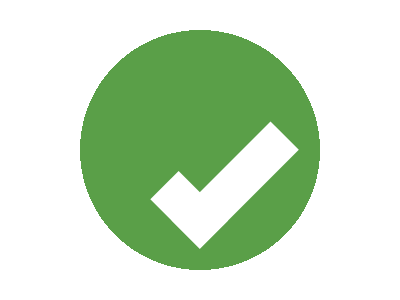

Reproduce this picture with HTML and CSS.

<!-- Version 1 -->
<style>*{background:radial-gradient(1q,#5A9F48 15ch,#fff 0);*{border:solid#fff;border-width:0 5ch 5ch 0;margin:80 165;translate:26q 26q;rotate:45deg
</style>
